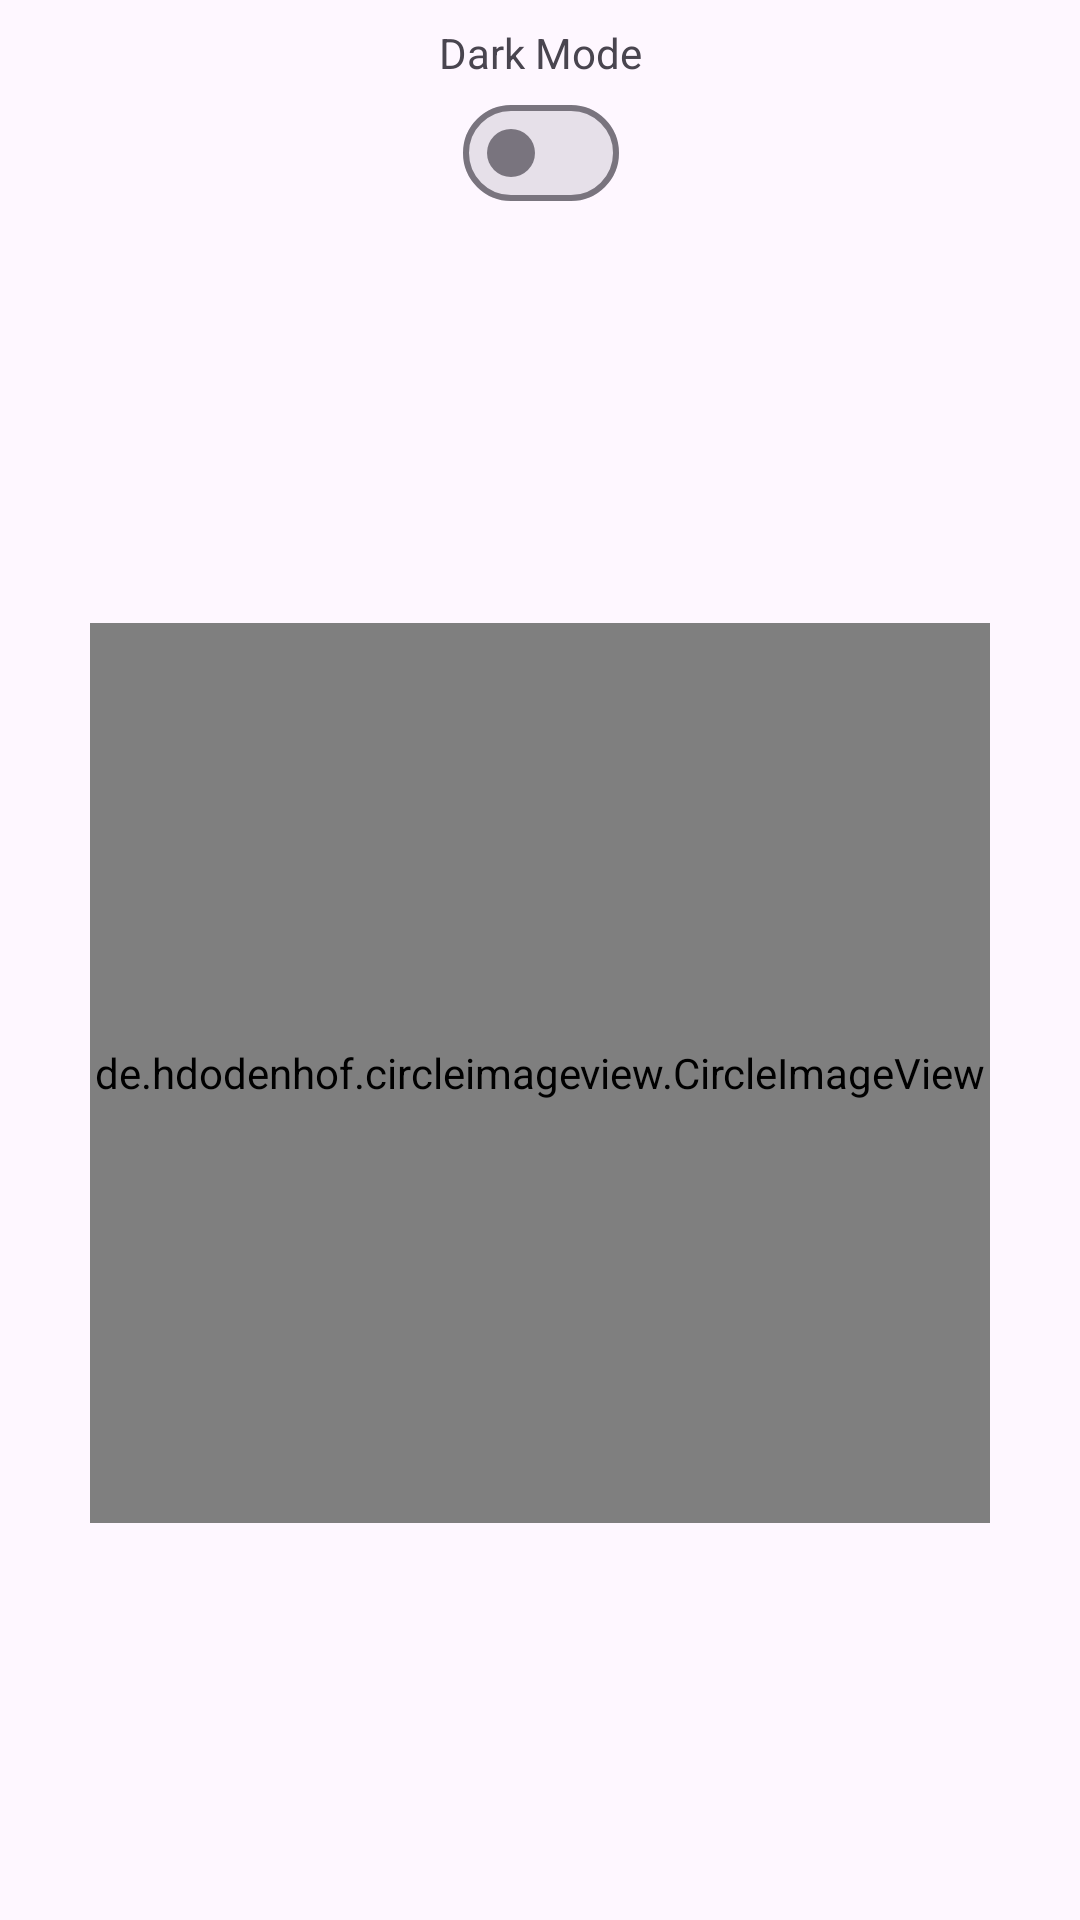

Reconstruct the res/layout file that produces this screen, plus the resources it refers to.
<!-- AndroidManifest.xml: application theme Theme.PetShop -->
<!-- res/layout/fragment_settings.xml -->
<?xml version="1.0" encoding="utf-8"?>
<androidx.constraintlayout.widget.ConstraintLayout xmlns:android="http://schemas.android.com/apk/res/android"
    xmlns:tools="http://schemas.android.com/tools"
    android:layout_width="match_parent"
    android:layout_height="match_parent"
    xmlns:app="http://schemas.android.com/apk/res-auto"
    tools:context=".fragments.SettingsFragment">

    <TextView
        android:id="@+id/dark_mode_textView"
        android:layout_width="wrap_content"
        android:layout_height="wrap_content"
        android:layout_marginTop="8dp"
        android:text="@string/dark_mode"
        app:layout_constraintEnd_toEndOf="parent"
        app:layout_constraintStart_toStartOf="parent"
        app:layout_constraintTop_toTopOf="parent" />

    <com.google.android.material.materialswitch.MaterialSwitch
        android:id="@+id/dark_mode_switch"
        android:layout_width="wrap_content"
        android:layout_height="wrap_content"
        app:layout_constraintEnd_toEndOf="@+id/dark_mode_textView"
        app:layout_constraintStart_toStartOf="@+id/dark_mode_textView"
        app:layout_constraintTop_toBottomOf="@+id/dark_mode_textView" />

    <de.hdodenhof.circleimageview.CircleImageView
        android:id="@+id/image_view"
        android:layout_width="300dp"
        android:layout_height="300dp"
        app:layout_constraintBottom_toBottomOf="parent"
        app:layout_constraintEnd_toEndOf="parent"
        app:layout_constraintStart_toStartOf="parent"
        app:civ_border_width="2dp"
        app:civ_border_color="@color/black"
        android:src="@drawable/pluto"
        app:layout_constraintTop_toBottomOf="@+id/dark_mode_switch" />

</androidx.constraintlayout.widget.ConstraintLayout>
<!-- resources referenced by this layout -->
<resources>
  <color name="black">#FF000000</color>
  <!-- drawable pluto: png bitmap (drawable-hdpi, 120814 bytes) -->
  <string name="dark_mode">Dark Mode</string>
  <style name="Theme.PetShop" parent="Base.Theme.PetShop" />
  <style name="Base.Theme.PetShop" parent="Theme.Material3.DayNight.NoActionBar">
          
          
          <item name="fontFamily">@font/k2d</item>
      </style>
</resources>
